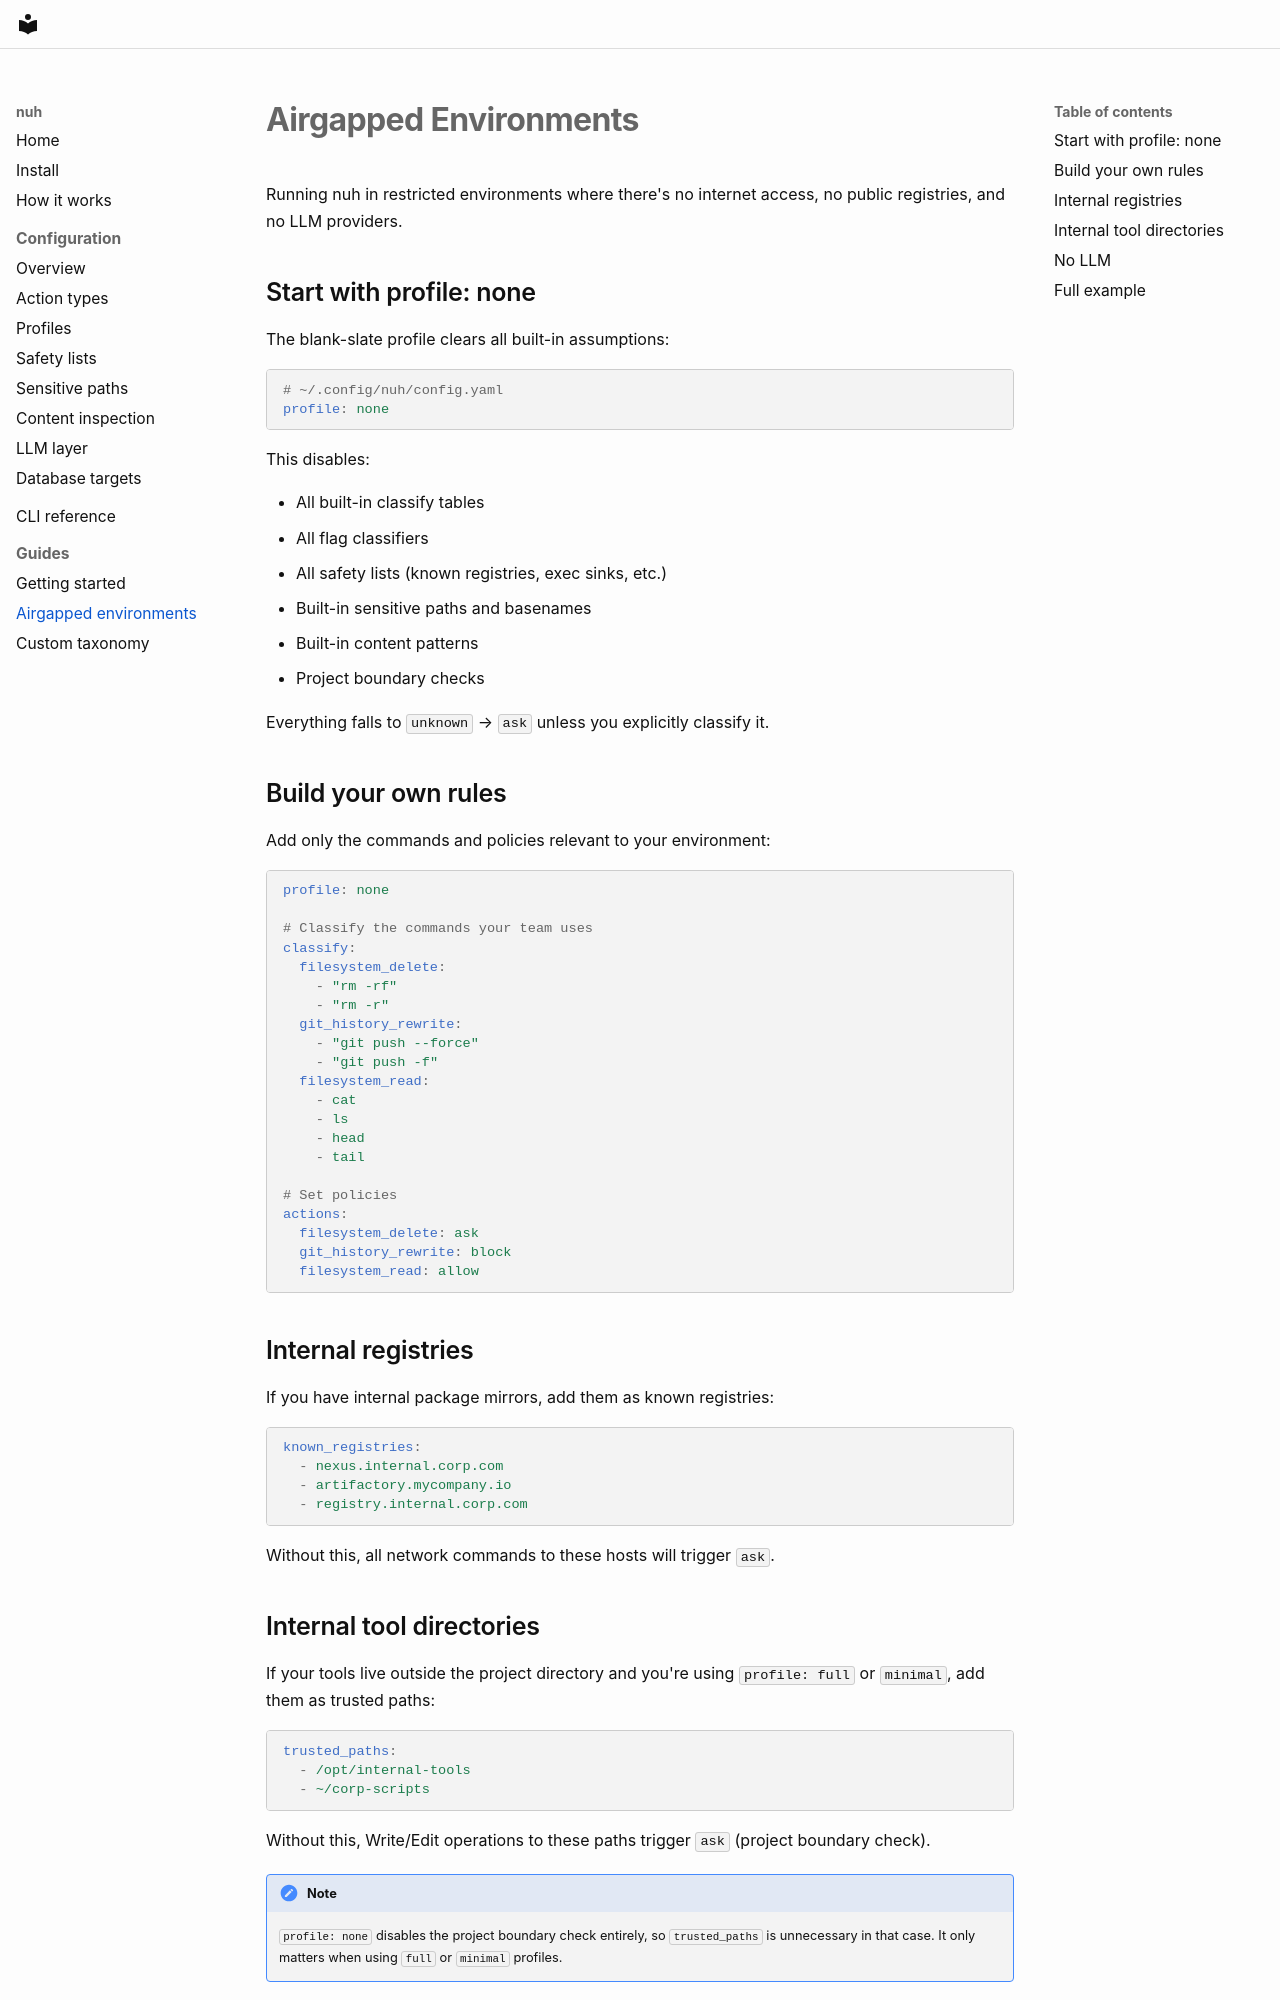

repository: justsaynuh/nuh · page: guides/airgapped/index.html · generator: mkdocs

# Airgapped Environments

Running nuh in restricted environments where there's no internet access, no public registries, and no LLM providers.

## Start with profile: none

The blank-slate profile clears all built-in assumptions:

```yaml
# ~/.config/nuh/config.yaml
profile: none
```

This disables:

- All built-in classify tables
- All flag classifiers
- All safety lists (known registries, exec sinks, etc.)
- Built-in sensitive paths and basenames
- Built-in content patterns
- Project boundary checks

Everything falls to `unknown` → `ask` unless you explicitly classify it.

## Build your own rules

Add only the commands and policies relevant to your environment:

```yaml
profile: none

# Classify the commands your team uses
classify:
  filesystem_delete:
    - "rm -rf"
    - "rm -r"
  git_history_rewrite:
    - "git push --force"
    - "git push -f"
  filesystem_read:
    - cat
    - ls
    - head
    - tail

# Set policies
actions:
  filesystem_delete: ask
  git_history_rewrite: block
  filesystem_read: allow
```

## Internal registries

If you have internal package mirrors, add them as known registries:

```yaml
known_registries:
  - nexus.internal.corp.com
  - artifactory.mycompany.io
  - registry.internal.corp.com
```

Without this, all network commands to these hosts will trigger `ask`.
